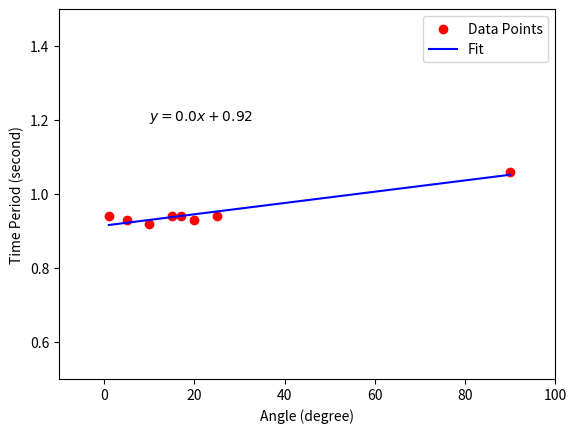

Recreate this plot in Python.
import matplotlib.pyplot as plt
import numpy as np

angle = np.array([1, 5,10,15,17,20, 25, 90])
time = np.array([[9.37, 9.35, 9.44],[9.31,9.32,9.25],[9.25,9.22,9.25],[9.38,9.38,9.35],[9.41,9.31,9.34],[9.28,9.35,9.28], [9.44, 9.44, 9.38], [10.57, 10.69, 10.53]])/10
avg_time = (np.average(time,axis=1)).round(2)

approx_line = np.polyfit(angle, avg_time, 1)
slope = approx_line[0]
intercept = approx_line[1]

final_tp = slope * angle + intercept

plt.scatter(angle,avg_time, color = "red", label = "Data Points")
plt.plot(angle,final_tp, color = "blue", label = "Fit")
plt.ylabel("Time Period (second)")
plt.xlabel("Angle (degree)")
plt.ylim([0.5,1.5])
plt.xlim([-10,100])
plt.legend()
plt.text(10,1.2,fr'$y = {np.round(slope,2)}x + {np.round(intercept,2)}$')
plt.show()